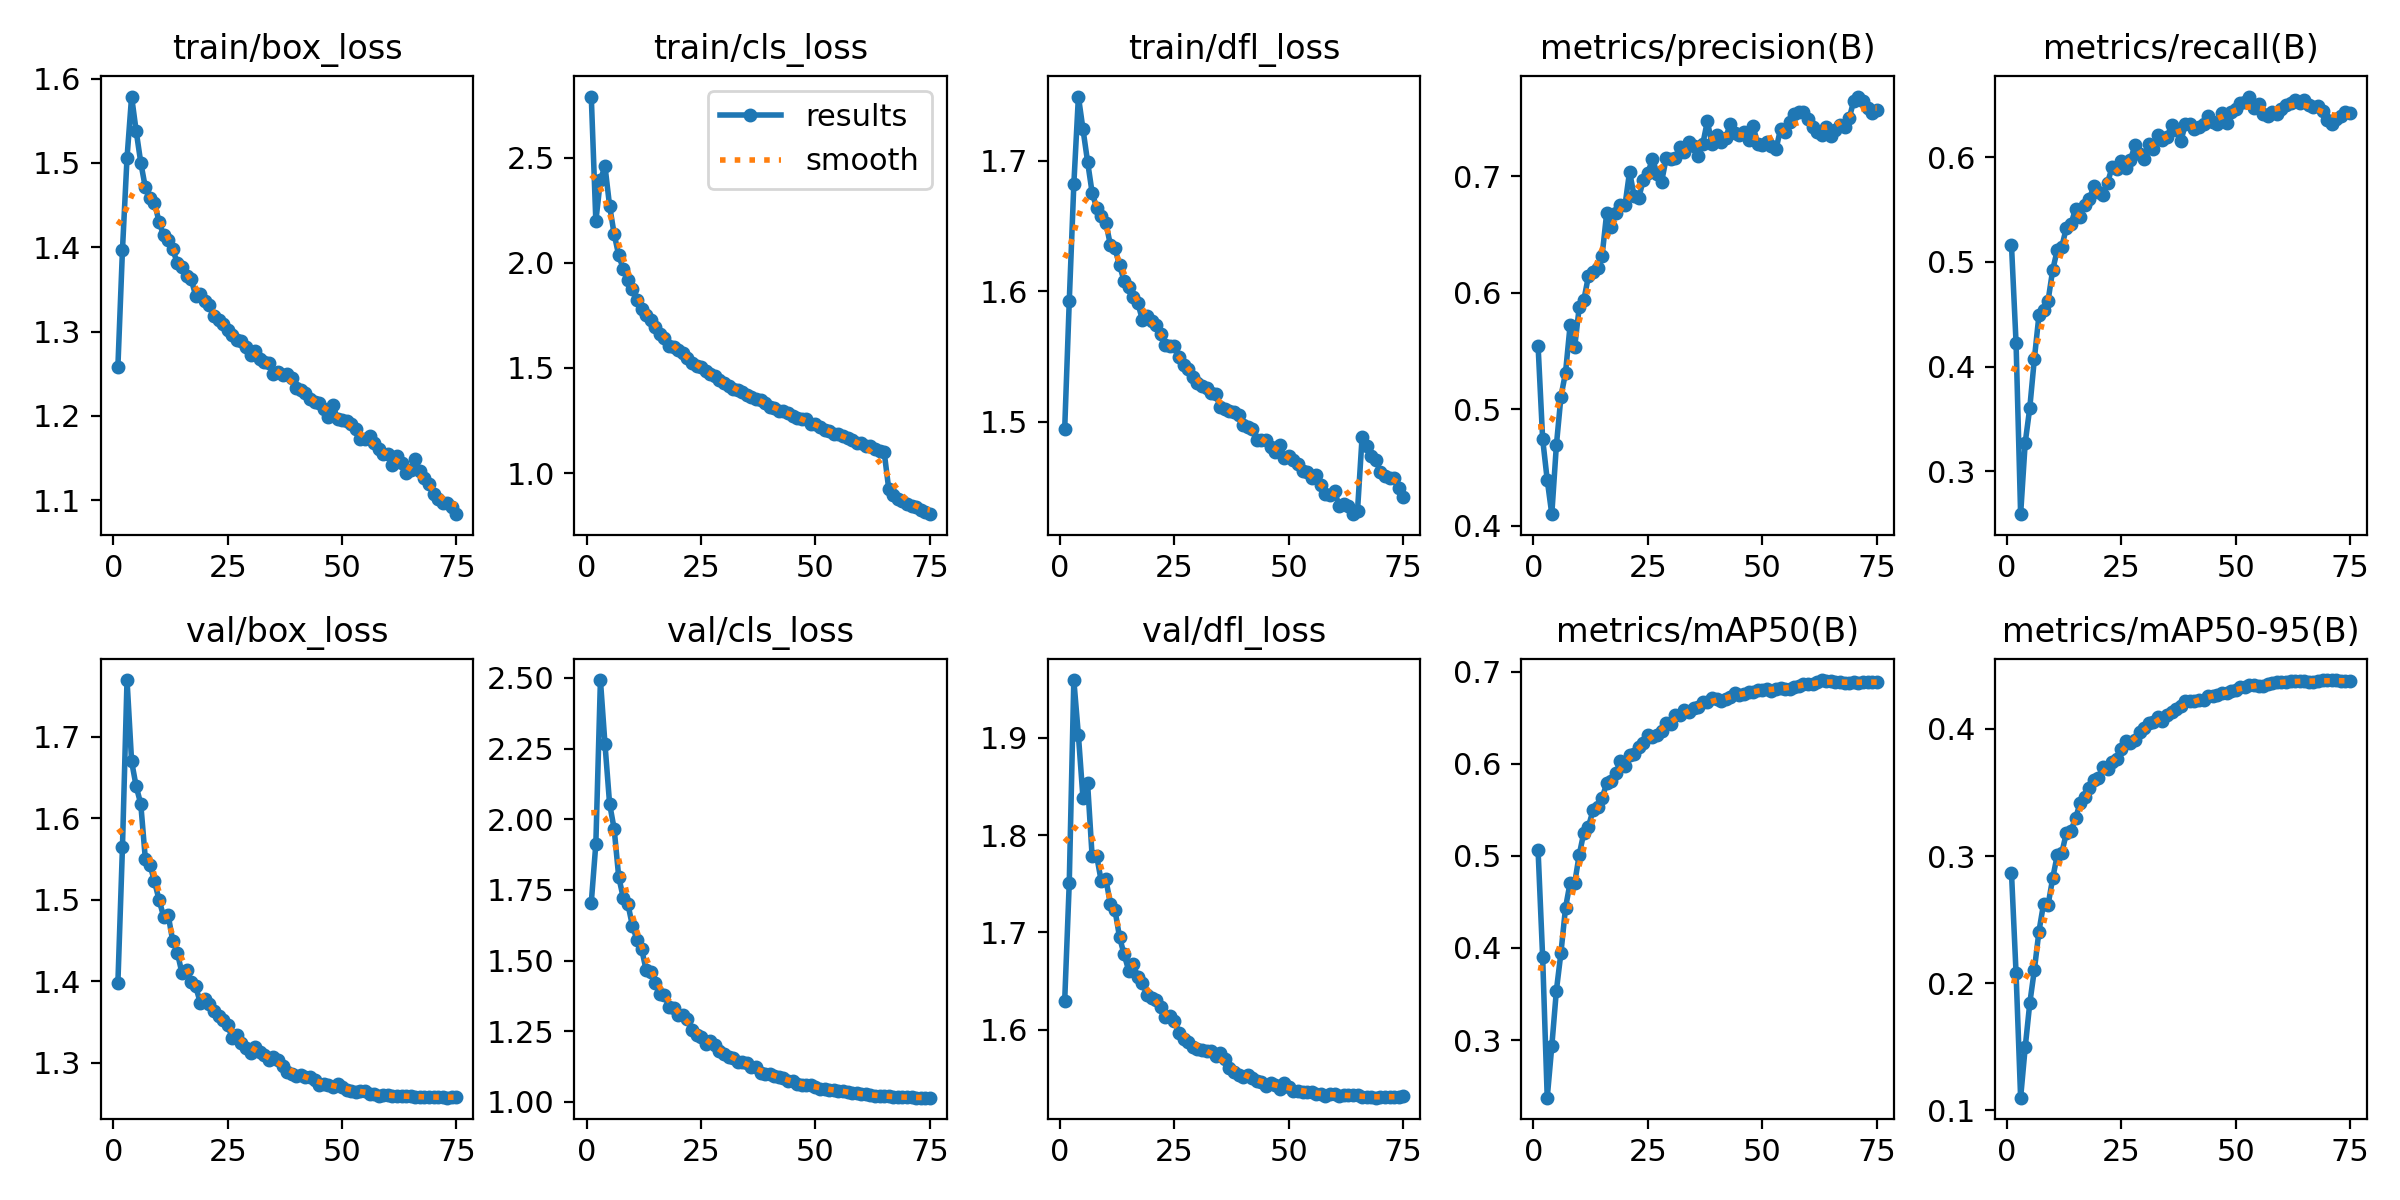

The file beside this chart, header and first rows:
epoch, train/box_loss, train/cls_loss, train/dfl_loss, metrics/precision(B), metrics/recall(B), metrics/mAP50(B), metrics/mAP50-95(B), val/box_loss, val/cls_loss, val/dfl_loss, lr/pg0, lr/pg1, lr/pg2
1, 1.258, 2.79, 1.494, 0.5546, 0.5161, 0.506, 0.287, 1.397, 1.705, 1.629, 0.003329, 0.003329, 0.003329
2, 1.397, 2.197, 1.592, 0.4745, 0.4229, 0.39, 0.208, 1.564, 1.914, 1.751, 0.006575, 0.006575, 0.006575
3, 1.506, 2.394, 1.682, 0.4393, 0.2591, 0.2374, 0.1099, 1.77, 2.493, 1.959, 0.009732, 0.009732, 0.009732
4, 1.579, 2.458, 1.749, 0.41, 0.3273, 0.2933, 0.1494, 1.67, 2.265, 1.903, 0.009604, 0.009604, 0.009604
5, 1.538, 2.271, 1.724, 0.4691, 0.3606, 0.3537, 0.1842, 1.639, 2.055, 1.838, 0.009472, 0.009472, 0.009472
6, 1.5, 2.136, 1.7, 0.5108, 0.4074, 0.3948, 0.2104, 1.618, 1.966, 1.854, 0.00934, 0.00934, 0.00934
7, 1.471, 2.035, 1.676, 0.5315, 0.4489, 0.4436, 0.2406, 1.55, 1.795, 1.778, 0.009208, 0.009208, 0.009208
8, 1.458, 1.97, 1.664, 0.572, 0.454, 0.4708, 0.2621, 1.543, 1.722, 1.778, 0.009076, 0.009076, 0.009076
9, 1.453, 1.92, 1.657, 0.5534, 0.463, 0.4704, 0.2616, 1.522, 1.7, 1.752, 0.008944, 0.008944, 0.008944
10, 1.43, 1.873, 1.653, 0.5878, 0.4921, 0.5013, 0.2823, 1.5, 1.622, 1.754, 0.008812, 0.008812, 0.008812
11, 1.414, 1.824, 1.635, 0.5937, 0.5112, 0.5251, 0.3006, 1.479, 1.574, 1.729, 0.00868, 0.00868, 0.00868
12, 1.409, 1.781, 1.633, 0.6141, 0.5145, 0.5315, 0.3026, 1.481, 1.542, 1.723, 0.008548, 0.008548, 0.008548
13, 1.398, 1.751, 1.62, 0.6182, 0.5327, 0.5493, 0.3181, 1.449, 1.465, 1.695, 0.008416, 0.008416, 0.008416
14, 1.381, 1.726, 1.608, 0.6209, 0.536, 0.5531, 0.3198, 1.435, 1.461, 1.677, 0.008284, 0.008284, 0.008284
15, 1.377, 1.692, 1.603, 0.632, 0.5506, 0.5629, 0.3297, 1.41, 1.419, 1.661, 0.008152, 0.008152, 0.008152
16, 1.367, 1.663, 1.595, 0.6686, 0.5428, 0.5786, 0.3418, 1.414, 1.381, 1.667, 0.00802, 0.00802, 0.00802
17, 1.363, 1.644, 1.591, 0.6568, 0.5542, 0.5815, 0.3464, 1.399, 1.377, 1.654, 0.007888, 0.007888, 0.007888
18, 1.343, 1.602, 1.578, 0.668, 0.5599, 0.5901, 0.3534, 1.394, 1.336, 1.648, 0.007756, 0.007756, 0.007756
19, 1.345, 1.6, 1.581, 0.6751, 0.5722, 0.6031, 0.36, 1.374, 1.332, 1.635, 0.007624, 0.007624, 0.007624
20, 1.337, 1.583, 1.577, 0.6753, 0.5663, 0.598, 0.3611, 1.378, 1.309, 1.633, 0.007492, 0.007492, 0.007492
21, 1.332, 1.572, 1.574, 0.704, 0.5639, 0.6098, 0.3702, 1.371, 1.309, 1.63, 0.00736, 0.00736, 0.00736
22, 1.319, 1.546, 1.567, 0.6826, 0.5758, 0.6104, 0.3686, 1.363, 1.293, 1.624, 0.007228, 0.007228, 0.007228
23, 1.314, 1.524, 1.558, 0.6815, 0.5904, 0.6179, 0.374, 1.357, 1.255, 1.614, 0.007096, 0.007096, 0.007096
24, 1.309, 1.51, 1.558, 0.697, 0.5886, 0.6227, 0.3764, 1.352, 1.238, 1.615, 0.006964, 0.006964, 0.006964
25, 1.302, 1.505, 1.558, 0.7026, 0.5962, 0.6315, 0.3843, 1.346, 1.23, 1.609, 0.006832, 0.006832, 0.006832
26, 1.296, 1.484, 1.55, 0.7152, 0.5897, 0.6291, 0.3907, 1.33, 1.206, 1.597, 0.0067, 0.0067, 0.0067
27, 1.29, 1.469, 1.544, 0.7021, 0.5971, 0.6315, 0.3888, 1.334, 1.216, 1.59, 0.006568, 0.006568, 0.006568
28, 1.289, 1.46, 1.54, 0.6954, 0.6118, 0.6359, 0.3912, 1.325, 1.2, 1.587, 0.006436, 0.006436, 0.006436
29, 1.282, 1.444, 1.534, 0.7154, 0.6029, 0.6442, 0.3972, 1.318, 1.179, 1.582, 0.006304, 0.006304, 0.006304
30, 1.272, 1.43, 1.53, 0.715, 0.5986, 0.6434, 0.4004, 1.312, 1.17, 1.58, 0.006172, 0.006172, 0.006172
31, 1.278, 1.414, 1.528, 0.7158, 0.6129, 0.6526, 0.4045, 1.319, 1.158, 1.579, 0.00604, 0.00604, 0.00604
32, 1.268, 1.399, 1.526, 0.725, 0.6075, 0.6526, 0.4057, 1.313, 1.157, 1.579, 0.005908, 0.005908, 0.005908
33, 1.264, 1.394, 1.522, 0.7205, 0.6208, 0.6587, 0.4094, 1.31, 1.141, 1.579, 0.005776, 0.005776, 0.005776
34, 1.263, 1.386, 1.521, 0.729, 0.6167, 0.6557, 0.4062, 1.303, 1.141, 1.573, 0.005644, 0.005644, 0.005644
35, 1.25, 1.372, 1.511, 0.7256, 0.6194, 0.6605, 0.411, 1.306, 1.137, 1.577, 0.005512, 0.005512, 0.005512
36, 1.252, 1.361, 1.509, 0.7171, 0.6304, 0.6615, 0.4131, 1.303, 1.123, 1.57, 0.00538, 0.00538, 0.00538
37, 1.248, 1.354, 1.508, 0.7277, 0.6258, 0.6668, 0.4156, 1.296, 1.125, 1.561, 0.005248, 0.005248, 0.005248
38, 1.25, 1.347, 1.508, 0.7473, 0.6152, 0.6674, 0.4179, 1.289, 1.101, 1.557, 0.005116, 0.005116, 0.005116
39, 1.244, 1.331, 1.505, 0.7274, 0.6314, 0.6718, 0.4219, 1.286, 1.098, 1.553, 0.004984, 0.004984, 0.004984
40, 1.233, 1.315, 1.498, 0.7352, 0.632, 0.6699, 0.4216, 1.284, 1.098, 1.552, 0.004852, 0.004852, 0.004852
41, 1.231, 1.311, 1.496, 0.7297, 0.6269, 0.6681, 0.4219, 1.285, 1.093, 1.553, 0.00472, 0.00472, 0.00472
42, 1.227, 1.295, 1.494, 0.7331, 0.6289, 0.6697, 0.4228, 1.282, 1.088, 1.55, 0.004588, 0.004588, 0.004588
43, 1.22, 1.296, 1.486, 0.7447, 0.6319, 0.6723, 0.4228, 1.282, 1.085, 1.548, 0.004456, 0.004456, 0.004456
44, 1.216, 1.283, 1.486, 0.7369, 0.6394, 0.6768, 0.4263, 1.278, 1.074, 1.547, 0.004324, 0.004324, 0.004324
45, 1.216, 1.272, 1.486, 0.7356, 0.6339, 0.6741, 0.4263, 1.272, 1.074, 1.543, 0.004192, 0.004192, 0.004192
46, 1.208, 1.261, 1.48, 0.7384, 0.6319, 0.6756, 0.4268, 1.273, 1.064, 1.545, 0.00406, 0.00406, 0.00406
47, 1.199, 1.258, 1.477, 0.731, 0.6417, 0.6779, 0.4283, 1.273, 1.059, 1.543, 0.003928, 0.003928, 0.003928
48, 1.213, 1.256, 1.482, 0.7428, 0.6325, 0.6782, 0.4281, 1.27, 1.06, 1.54, 0.003796, 0.003796, 0.003796
49, 1.197, 1.233, 1.472, 0.7278, 0.6435, 0.6805, 0.4301, 1.274, 1.059, 1.545, 0.003664, 0.003664, 0.003664
50, 1.196, 1.233, 1.474, 0.727, 0.6463, 0.6803, 0.4304, 1.27, 1.054, 1.542, 0.003532, 0.003532, 0.003532
51, 1.194, 1.219, 1.471, 0.7295, 0.6516, 0.6816, 0.4328, 1.266, 1.047, 1.538, 0.0034, 0.0034, 0.0034
52, 1.191, 1.207, 1.468, 0.7256, 0.6525, 0.6793, 0.4328, 1.265, 1.045, 1.538, 0.003268, 0.003268, 0.003268
53, 1.185, 1.201, 1.462, 0.7232, 0.6579, 0.6812, 0.4346, 1.264, 1.043, 1.537, 0.003136, 0.003136, 0.003136
54, 1.173, 1.185, 1.462, 0.7407, 0.6469, 0.6827, 0.4345, 1.265, 1.043, 1.537, 0.003004, 0.003004, 0.003004
55, 1.173, 1.183, 1.457, 0.7377, 0.6509, 0.6806, 0.434, 1.265, 1.039, 1.536, 0.002872, 0.002872, 0.002872
56, 1.176, 1.177, 1.459, 0.7468, 0.641, 0.6811, 0.4337, 1.262, 1.037, 1.534, 0.00274, 0.00274, 0.00274
57, 1.167, 1.167, 1.451, 0.7532, 0.6395, 0.6831, 0.4355, 1.262, 1.035, 1.534, 0.002608, 0.002608, 0.002608
58, 1.16, 1.157, 1.444, 0.7556, 0.6431, 0.6839, 0.4359, 1.259, 1.032, 1.532, 0.002476, 0.002476, 0.002476
59, 1.155, 1.143, 1.444, 0.7553, 0.6417, 0.6865, 0.4373, 1.26, 1.03, 1.534, 0.002344, 0.002344, 0.002344
60, 1.155, 1.141, 1.447, 0.7489, 0.6456, 0.6869, 0.4372, 1.26, 1.029, 1.534, 0.002212, 0.002212, 0.002212
... 15 more rows
